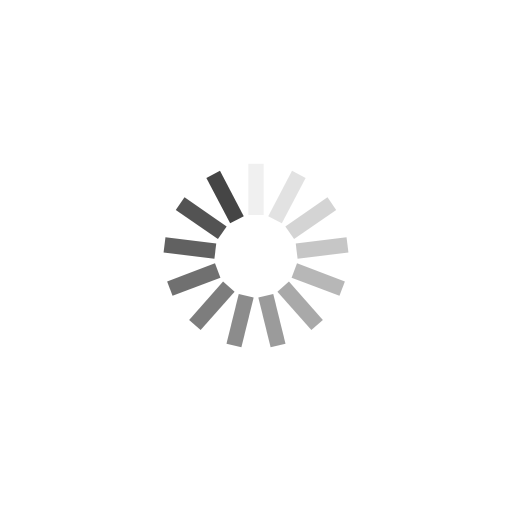
t = 0.00 s
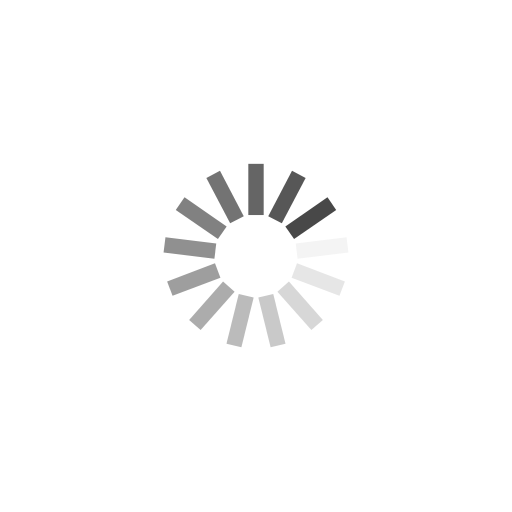
t = 0.48 s
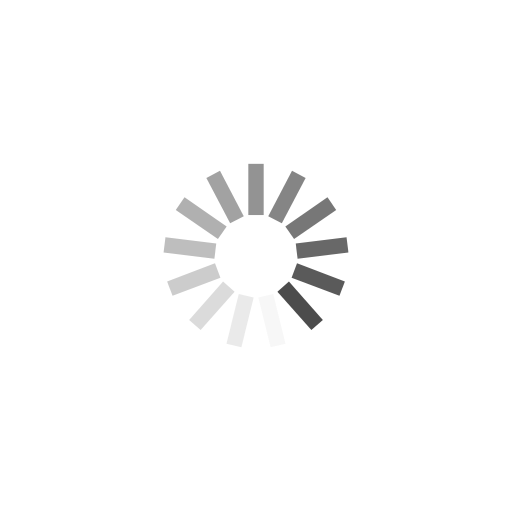
t = 0.96 s
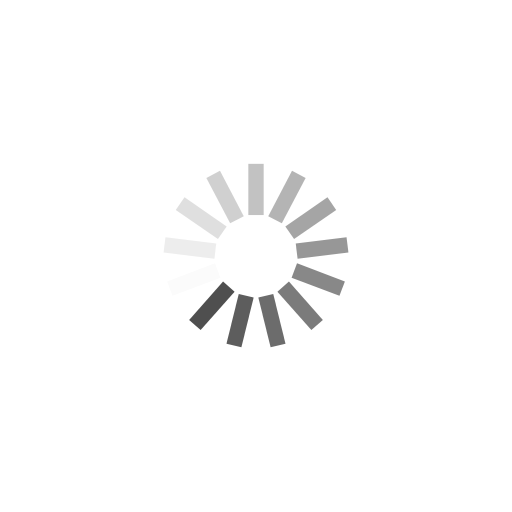
t = 1.44 s

The animated SVG that drew these frames (rendered in a browser with its animation timeline set to each time). Animation: 13 SMIL elements (animate=13); one cycle of 1.92 s, repeats indefinitely.

<?xml version="1.0" encoding="utf-8"?>
<svg xmlns="http://www.w3.org/2000/svg" xmlns:xlink="http://www.w3.org/1999/xlink" style="margin: auto; background: none; display: block; shape-rendering: auto;" width="534px" height="534px" viewBox="0 0 100 100" preserveAspectRatio="xMidYMid">
<g transform="rotate(0 50 50)">
  <rect x="48.5" y="32" rx="0" ry="0" width="3" height="10" fill="#454545">
    <animate attributeName="opacity" values="1;0" keyTimes="0;1" dur="1.923076923076923s" begin="-1.7751479289940828s" repeatCount="indefinite"></animate>
  </rect>
</g><g transform="rotate(27.692307692307693 50 50)">
  <rect x="48.5" y="32" rx="0" ry="0" width="3" height="10" fill="#454545">
    <animate attributeName="opacity" values="1;0" keyTimes="0;1" dur="1.923076923076923s" begin="-1.6272189349112427s" repeatCount="indefinite"></animate>
  </rect>
</g><g transform="rotate(55.38461538461539 50 50)">
  <rect x="48.5" y="32" rx="0" ry="0" width="3" height="10" fill="#454545">
    <animate attributeName="opacity" values="1;0" keyTimes="0;1" dur="1.923076923076923s" begin="-1.4792899408284024s" repeatCount="indefinite"></animate>
  </rect>
</g><g transform="rotate(83.07692307692308 50 50)">
  <rect x="48.5" y="32" rx="0" ry="0" width="3" height="10" fill="#454545">
    <animate attributeName="opacity" values="1;0" keyTimes="0;1" dur="1.923076923076923s" begin="-1.3313609467455623s" repeatCount="indefinite"></animate>
  </rect>
</g><g transform="rotate(110.76923076923077 50 50)">
  <rect x="48.5" y="32" rx="0" ry="0" width="3" height="10" fill="#454545">
    <animate attributeName="opacity" values="1;0" keyTimes="0;1" dur="1.923076923076923s" begin="-1.183431952662722s" repeatCount="indefinite"></animate>
  </rect>
</g><g transform="rotate(138.46153846153845 50 50)">
  <rect x="48.5" y="32" rx="0" ry="0" width="3" height="10" fill="#454545">
    <animate attributeName="opacity" values="1;0" keyTimes="0;1" dur="1.923076923076923s" begin="-1.0355029585798816s" repeatCount="indefinite"></animate>
  </rect>
</g><g transform="rotate(166.15384615384616 50 50)">
  <rect x="48.5" y="32" rx="0" ry="0" width="3" height="10" fill="#454545">
    <animate attributeName="opacity" values="1;0" keyTimes="0;1" dur="1.923076923076923s" begin="-0.8875739644970414s" repeatCount="indefinite"></animate>
  </rect>
</g><g transform="rotate(193.84615384615384 50 50)">
  <rect x="48.5" y="32" rx="0" ry="0" width="3" height="10" fill="#454545">
    <animate attributeName="opacity" values="1;0" keyTimes="0;1" dur="1.923076923076923s" begin="-0.7396449704142012s" repeatCount="indefinite"></animate>
  </rect>
</g><g transform="rotate(221.53846153846155 50 50)">
  <rect x="48.5" y="32" rx="0" ry="0" width="3" height="10" fill="#454545">
    <animate attributeName="opacity" values="1;0" keyTimes="0;1" dur="1.923076923076923s" begin="-0.591715976331361s" repeatCount="indefinite"></animate>
  </rect>
</g><g transform="rotate(249.23076923076923 50 50)">
  <rect x="48.5" y="32" rx="0" ry="0" width="3" height="10" fill="#454545">
    <animate attributeName="opacity" values="1;0" keyTimes="0;1" dur="1.923076923076923s" begin="-0.4437869822485207s" repeatCount="indefinite"></animate>
  </rect>
</g><g transform="rotate(276.9230769230769 50 50)">
  <rect x="48.5" y="32" rx="0" ry="0" width="3" height="10" fill="#454545">
    <animate attributeName="opacity" values="1;0" keyTimes="0;1" dur="1.923076923076923s" begin="-0.2958579881656805s" repeatCount="indefinite"></animate>
  </rect>
</g><g transform="rotate(304.61538461538464 50 50)">
  <rect x="48.5" y="32" rx="0" ry="0" width="3" height="10" fill="#454545">
    <animate attributeName="opacity" values="1;0" keyTimes="0;1" dur="1.923076923076923s" begin="-0.14792899408284024s" repeatCount="indefinite"></animate>
  </rect>
</g><g transform="rotate(332.3076923076923 50 50)">
  <rect x="48.5" y="32" rx="0" ry="0" width="3" height="10" fill="#454545">
    <animate attributeName="opacity" values="1;0" keyTimes="0;1" dur="1.923076923076923s" begin="0s" repeatCount="indefinite"></animate>
  </rect>
</g>
<!-- [ldio] generated by https://loading.io/ --></svg>
